Labelled photos from "Disease Detection Dataset", an image-classification folder in Neural-Ninja/Crop-Disease-Detection-and-Severity-Estimation-PLOS-ONE. The possible labels are: tomato bacterial spot, tomato early blight, tomato late blight, tomato leaf mold, tomato septoria leaf spot, tomato spider mites two spotted spider mite, tomato target spot, tomato yellow leaf curl virus, tomato mosaic virus, tomato healthy.

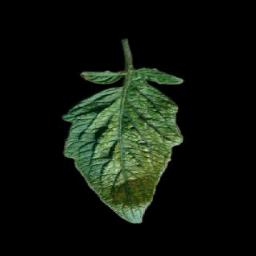
Label: tomato spider mites two spotted spider mite

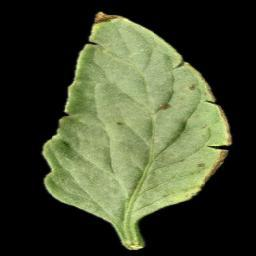
Label: tomato bacterial spot

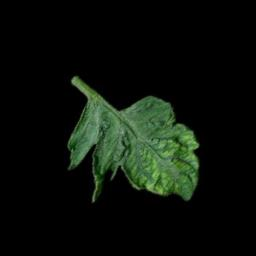
Label: tomato mosaic virus

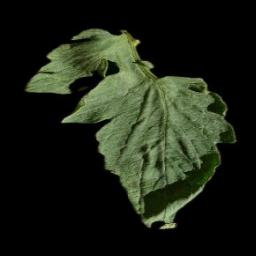
Label: tomato healthy

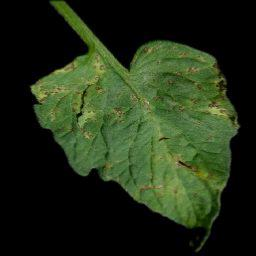
Label: tomato septoria leaf spot

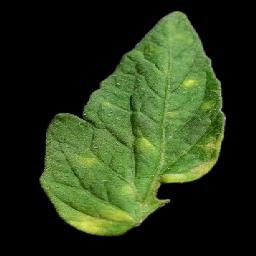
Label: tomato leaf mold
